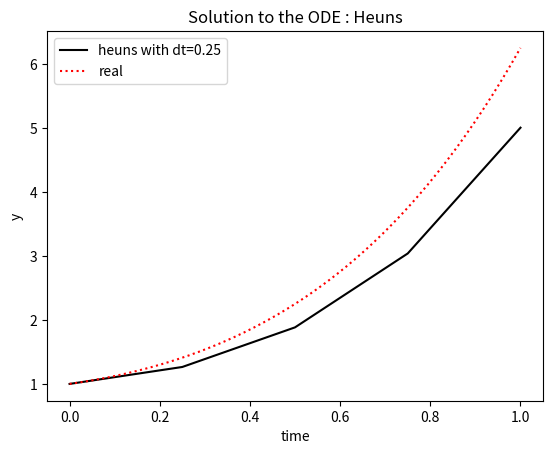

Reproduce this figure in Python.
import numpy as np
import matplotlib.pyplot as plt

#
# Heuns Method
#

# Create Lambda function for the function
dydt = lambda y,t: (1+4*t)*np.sqrt(y)

# Create Lambda function for the Analytical Solution for Comparison
realSol = lambda t: ((t + 2*t**2+2)/2)**2 

# Initialize Key Values (T Boundaries, Step Size and Initial Boundary Conditions)
(t0,tend)=(0,1)
h = 0.25
y0 = 1

# Get Number of Points
n = int((tend - t0)/h) + 1

# Get T value Ranges
t = np.linspace(t0, tend, n)
tReal = np.linspace(t0, tend, 50)

# Get the True Solution
yValsReal = realSol(tReal)

# Initialize Y Values Array, Apply Initial Boundary Condition
yVals = np.zeros(n)
yVals[0] = y0

# Loop over all Values and calculate new Index
for i in range(1, n):
    
    # Take one iteration of Euler Method
    yStar = yVals[i-1] + dydt(yVals[i-1], t[i-1])*h
    
    # Under normal conditions we would loop this equation to update yStar until we reach a tolerance
    # Then we can update yVals[i]. But since we are told not to iterate we can simplfy to a single Equation
    yVals[i] = yVals[i-1] + 0.5*(dydt(yVals[i-1], t[i-1]) + dydt(yStar, t[i-1]))*h

# Print Values
print("\n")
print(f"T Values : {t}")
print(f"Heuns Method : {yVals}")
print(f"True Solution : {realSol(t)}")
print("\n")

# Plot Eulers Method Vs the True Solution
plt.figure()
plt.title("Solution to the ODE : Heuns")
plt.plot(t,yVals,'k-',label=f'heuns with dt={h}')
plt.plot(tReal,yValsReal,'r:',label='real')
plt.legend()
plt.xlabel('time')
plt.ylabel('y')
plt.show()